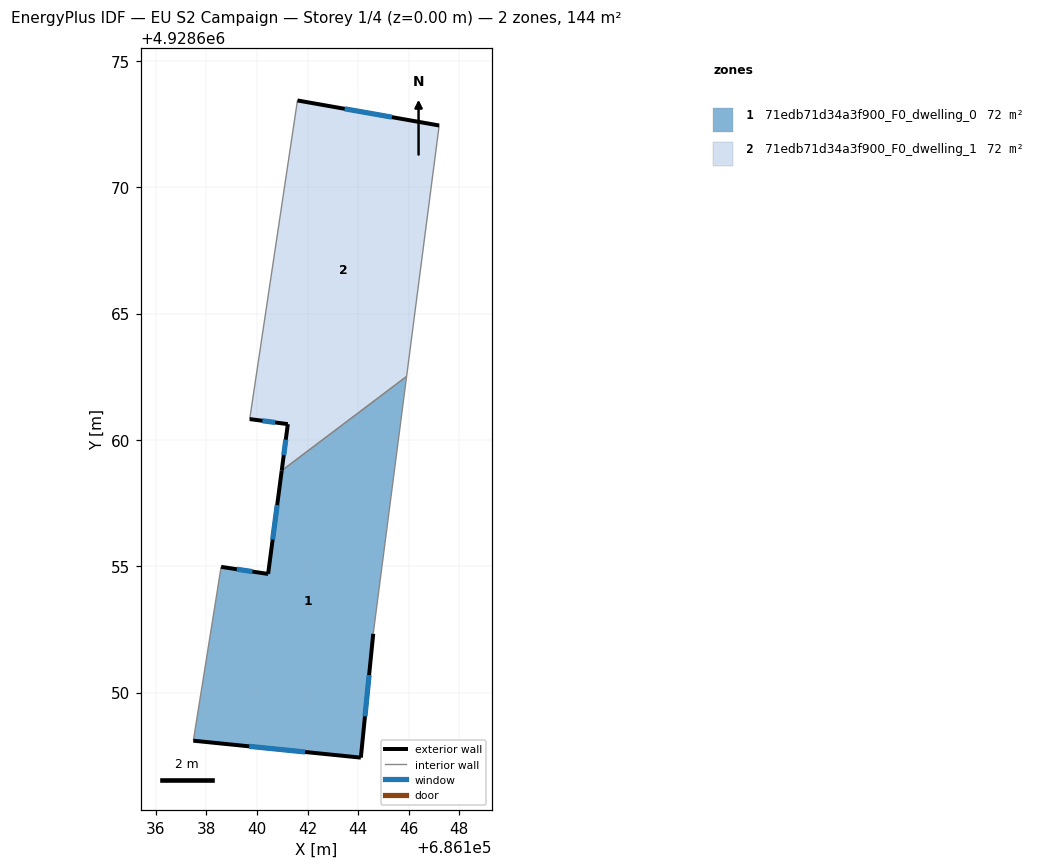
=== STOREY PLAN SPEC (per zone: floor XY polygon, exterior-wall plan segments, windows/doors) ===
zone 1: 71edb71d34a3f900_F0_dwelling_0  (72.0 m²)
  floor: (686144.11, 4928647.42) (686144.60, 4928652.33) (686145.92, 4928662.51) (686140.98, 4928658.78) (686140.44, 4928654.70) (686138.58, 4928654.97) (686137.48, 4928648.09)
  exterior wall: (686138.58, 4928654.97) – (686140.44, 4928654.70)  [1.9 m]
    window: (686139.20, 4928654.88) – (686139.82, 4928654.79)  [0.6 m²]
  exterior wall: (686140.44, 4928654.70) – (686140.98, 4928658.78)  [4.1 m]
    window: (686140.62, 4928656.06) – (686140.80, 4928657.42)  [1.4 m²]
  exterior wall: (686144.60, 4928652.33) – (686144.11, 4928647.42)  [4.9 m]
    window: (686144.44, 4928650.69) – (686144.27, 4928649.06)  [1.6 m²]
  exterior wall: (686144.11, 4928647.42) – (686137.48, 4928648.09)  [6.7 m]
    window: (686141.90, 4928647.65) – (686139.69, 4928647.87)  [2.2 m²]
  interior walls: 3
zone 2: 71edb71d34a3f900_F0_dwelling_1  (72.0 m²)
  floor: (686145.92, 4928662.51) (686147.21, 4928672.44) (686141.60, 4928673.43) (686139.71, 4928660.82) (686141.22, 4928660.62) (686140.98, 4928658.78)
  exterior wall: (686141.22, 4928660.62) – (686139.71, 4928660.82)  [1.5 m]
    window: (686140.72, 4928660.69) – (686140.21, 4928660.76)  [0.5 m²]
  exterior wall: (686141.60, 4928673.43) – (686147.21, 4928672.44)  [5.7 m]
    window: (686143.47, 4928673.10) – (686145.34, 4928672.77)  [1.9 m²]
  exterior wall: (686140.98, 4928658.78) – (686141.22, 4928660.62)  [1.9 m]
    window: (686141.06, 4928659.40) – (686141.14, 4928660.01)  [0.6 m²]
  interior walls: 3

=== DERIVED (storey summary) ===
Building: EU S2 Campaign
Storey: 1 of 4  (floor level z = 0.00 m)
Storey gross floor area: 144.1 m²
Zones on this storey: 2
  - 71edb71d34a3f900_F0_dwelling_0: floor 72.0 m²; exterior wall 17.6 m (52.8 m²); 4 window(s) 5.9 m²; WWR 11.1%
  - 71edb71d34a3f900_F0_dwelling_1: floor 72.0 m²; exterior wall 9.1 m (27.2 m²); 3 window(s) 3.0 m²; WWR 11.1%
Zone adjacency (shared interzone walls):
  - 71edb71d34a3f900_F0_dwelling_0 ↔ 71edb71d34a3f900_F0_dwelling_1